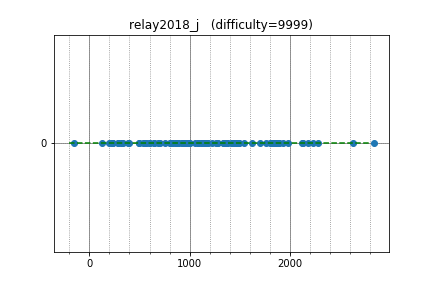

Values plotted in this chart, from the file beside it:
polyomino, 1926.900421, 0
etonagisa, 1985, 0
luma, 1892, 0
autumn_eel, 1875, 0
nebukuro09, 2184, 0
hamayanhamayan, 2276, 0
Suibaka, 1705, 0
sansen, 1803, 0
betrue12, 2120, 0
TangentDay, 2624, 0
kzyKT, 1851, 0
yaketake08, 2233, 0
nmnmnmnmnmnmnm, 1893, 0
you070707, 1425, 0
penguinshunya, 1381, 0
roto_37, 1623, 0
m_buyoh, 1760, 0
kuuso, 1824, 0
AT274, 1225, 0
KokiYmgch, 1145, 0
June_boy, 2127, 0
kmatsunaga, 1542, 0
aguroshou, 1080, 0
xuelei, 1360, 0
face4, 1432, 0
xlight789, 1180, 0
firiexp, 1357, 0
utsumi, 1266, 0
Kiri8128, 1854, 0
yuto953, 1161, 0
miku, 1420, 0
ttttan, 992.1, 0
zunda1st, 1488, 0
oshibori, 1340, 0
suikameron, 1171, 0
glycine, 938.5, 0
define, 925.7, 0
TakoKurage, 1125, 0
monochro, 1174, 0
th90tk297, 1480, 0
takepan, 1341, 0
Ahoxa, 399.7, 0
yusuke0710, 954.1, 0
letranger, 1447, 0
mutuhuhihusenonu, 1285, 0
Neroldy, 824.3, 0
toku, 1110, 0
kwfumou1242, 1421, 0
emthrm, 288.9, 0
rhincodon66, 895.4, 0
callman, 640.5, 0
int_cl, 1828, 0
titia, 1481, 0
tks_fj, 1088, 0
TKR18, 866.7, 0
km1216jp, 956.7, 0
wag_k, 601.9, 0
aleutra, 977.7, 0
kotobuki, 1363, 0
Tqk, 1274, 0
pnnc205j, 754.6, 0
... 33 more rows
